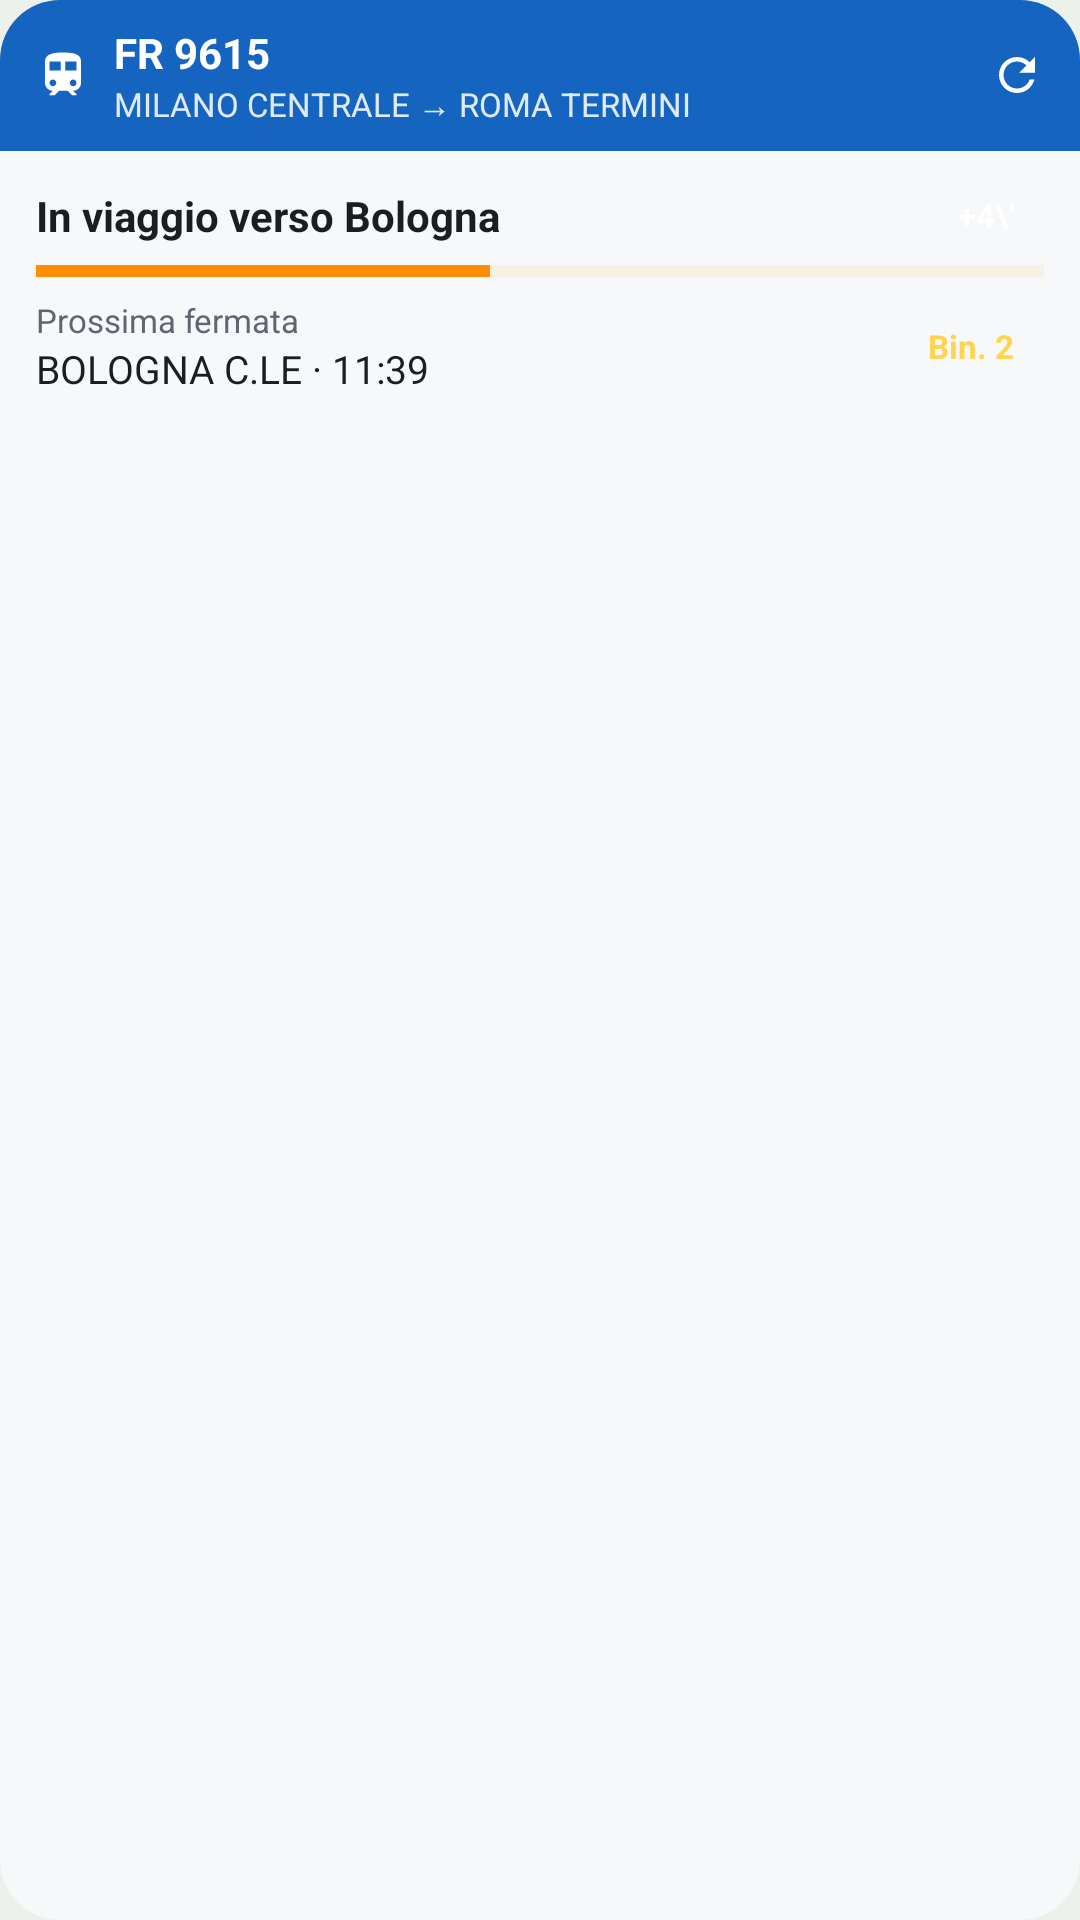

Android layout source for this screen:
<!-- AndroidManifest.xml: application theme Theme.Capotreno -->
<!-- res/layout/widget_preview_train.xml -->
<?xml version="1.0" encoding="utf-8"?>
<LinearLayout xmlns:android="http://schemas.android.com/apk/res/android"
    android:layout_width="match_parent" android:layout_height="match_parent"
    android:orientation="vertical" android:background="@drawable/widget_preview_bg">
    <LinearLayout android:layout_width="match_parent" android:layout_height="wrap_content"
        android:orientation="horizontal" android:gravity="center_vertical"
        android:background="@drawable/widget_preview_header" android:backgroundTint="#FF1565C0"
        android:paddingStart="12dp" android:paddingEnd="12dp" android:paddingTop="8dp" android:paddingBottom="8dp">
        <ImageView android:layout_width="18dp" android:layout_height="18dp"
            android:src="@drawable/ic_tab_train" android:tint="#FFFFFFFF" />
        <LinearLayout android:layout_width="0dp" android:layout_weight="1" android:layout_height="wrap_content"
            android:orientation="vertical" android:layout_marginStart="8dp">
            <TextView android:layout_width="wrap_content" android:layout_height="wrap_content"
                android:text="FR 9615" android:textColor="#FFFFFFFF" android:textSize="14sp" android:textStyle="bold" android:maxLines="1" />
            <TextView android:layout_width="wrap_content" android:layout_height="wrap_content"
                android:text="MILANO CENTRALE → ROMA TERMINI" android:textColor="#DDFFFFFF" android:textSize="11sp" android:maxLines="1" />
        </LinearLayout>
        <ImageView android:layout_width="18dp" android:layout_height="18dp"
            android:src="@drawable/ic_widget_refresh" android:tint="#FFFFFFFF" />
    </LinearLayout>
    <LinearLayout android:layout_width="match_parent" android:layout_height="wrap_content"
        android:orientation="vertical" android:padding="12dp">
        <LinearLayout android:layout_width="match_parent" android:layout_height="wrap_content" android:orientation="horizontal" android:gravity="center_vertical">
            <TextView android:layout_width="0dp" android:layout_weight="1" android:layout_height="wrap_content"
                android:text="In viaggio verso Bologna" android:textColor="@color/widget_fg" android:textSize="14sp" android:textStyle="bold" />
            <TextView android:layout_width="wrap_content" android:layout_height="wrap_content"
                android:text="+4\'" android:textColor="#FFFFFFFF" android:textSize="11sp" android:textStyle="bold"
                android:background="@drawable/widget_preview_chip" android:backgroundTint="#FFC62828"
                android:paddingStart="6dp" android:paddingEnd="6dp" android:layout_marginEnd="4dp" />
        </LinearLayout>
        <ProgressBar style="?android:attr/progressBarStyleHorizontal" android:layout_width="match_parent" android:layout_height="6dp"
            android:layout_marginTop="6dp" android:max="100" android:progress="45"
            android:progressTint="#FFFF8F00" android:progressBackgroundTint="#55FF8F00" />
        <LinearLayout android:layout_width="match_parent" android:layout_height="wrap_content" android:orientation="horizontal"
            android:gravity="center_vertical" android:layout_marginTop="6dp">
            <LinearLayout android:layout_width="0dp" android:layout_weight="1" android:layout_height="wrap_content" android:orientation="vertical">
                <TextView android:layout_width="wrap_content" android:layout_height="wrap_content"
                    android:text="Prossima fermata" android:textColor="@color/widget_muted" android:textSize="11sp" />
                <TextView android:layout_width="wrap_content" android:layout_height="wrap_content"
                    android:text="BOLOGNA C.LE · 11:39" android:textColor="@color/widget_fg" android:textSize="13sp" />
            </LinearLayout>
            <TextView android:layout_width="wrap_content" android:layout_height="wrap_content"
                android:text="Bin. 2" android:textColor="#FFFFD54F" android:textSize="11sp" android:textStyle="bold"
                android:background="@drawable/widget_preview_chip" android:backgroundTint="#FF263238"
                android:paddingStart="6dp" android:paddingEnd="6dp" android:layout_marginEnd="4dp" />
        </LinearLayout>
    </LinearLayout>
</LinearLayout>
<!-- resources referenced by this layout -->
<resources>
  <color name="widget_fg">#FF1B1D21</color>
  <color name="widget_muted">#FF5F6670</color>
  <!-- drawable ic_tab_train (drawable) -->
  <?xml version="1.0" encoding="utf-8"?>
  <vector xmlns:android="http://schemas.android.com/apk/res/android"
      android:width="24dp" android:height="24dp"
      android:viewportWidth="24" android:viewportHeight="24">
      <path android:fillColor="#FF000000"
          android:pathData="M12,2c-4,0 -8,0.5 -8,4v9.5C4,17.43 5.57,19 7.5,19L6,20.5v0.5h2.23l2,-2L14,19l2,2h2v-0.5L16.5,19c1.93,0 3.5,-1.57 3.5,-3.5L20,6c0,-3.5 -3.58,-4 -8,-4zM7.5,17c-0.83,0 -1.5,-0.67 -1.5,-1.5S6.67,14 7.5,14s1.5,0.67 1.5,1.5S8.33,17 7.5,17zM11,10L6,10L6,6h5v4zM13,10L13,6h5v4h-5zM16.5,17c-0.83,0 -1.5,-0.67 -1.5,-1.5s0.67,-1.5 1.5,-1.5 1.5,0.67 1.5,1.5 -0.67,1.5 -1.5,1.5z" />
  </vector>
  <!-- drawable ic_widget_refresh (drawable) -->
  <?xml version="1.0" encoding="utf-8"?>
  <vector xmlns:android="http://schemas.android.com/apk/res/android"
      android:width="24dp" android:height="24dp" android:viewportWidth="24" android:viewportHeight="24">
      <path android:fillColor="#FF000000" android:pathData="M17.65,6.35C16.2,4.9 14.21,4 12,4c-4.42,0 -7.99,3.58 -7.99,8s3.57,8 7.99,8c3.73,0 6.84,-2.55 7.73,-6h-2.08c-0.82,2.33 -3.04,4 -5.65,4 -3.31,0 -6,-2.69 -6,-6s2.69,-6 6,-6c1.66,0 3.14,0.69 4.22,1.78L13,11h7V4l-2.35,2.35z" />
  </vector>
  <!-- drawable widget_preview_bg (drawable) -->
  <?xml version="1.0" encoding="utf-8"?>
  <shape xmlns:android="http://schemas.android.com/apk/res/android">
      <solid android:color="@color/widget_bg" />
      <corners android:radius="20dp" />
  </shape>
  <!-- drawable widget_preview_header (drawable) -->
  <?xml version="1.0" encoding="utf-8"?>
  <shape xmlns:android="http://schemas.android.com/apk/res/android">
      <solid android:color="#FFFFFFFF" />
      <corners android:topLeftRadius="20dp" android:topRightRadius="20dp" />
  </shape>
  <style name="Theme.Capotreno" parent="android:Theme.Material.Light.NoActionBar">
          <item name="android:windowBackground">@color/window_background</item>
      </style>
  <color name="widget_bg">#FFF7F8FA</color>
  <color name="window_background">#FFECF1EC</color>
</resources>
